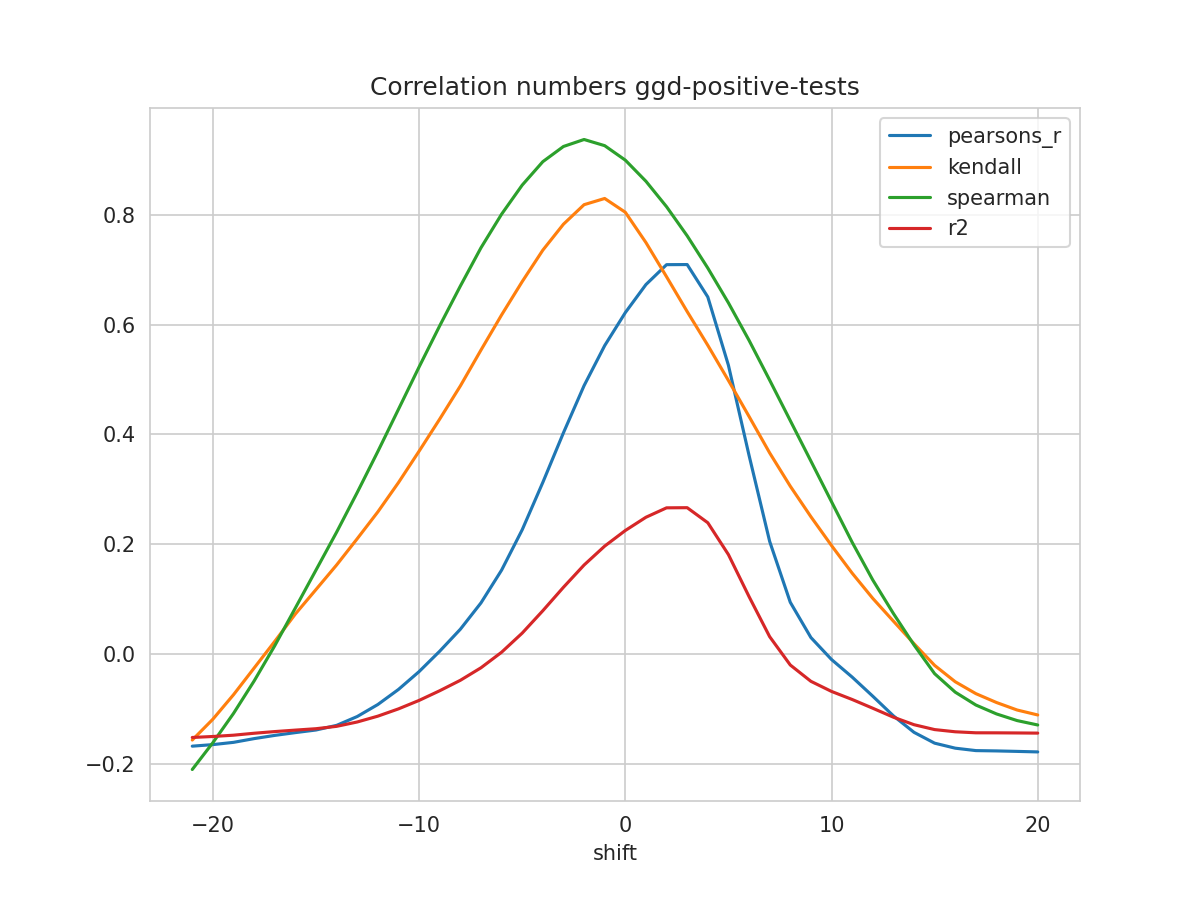

Source data for this figure (header and first rows):
shift, N, pearsons_r, kendall, spearman, mse, explained_variance_score, r2, rmse
-21, 214, -0.1678, -0.1566, -0.2103, 2.61, -0.1336, -0.1519, 1.615
-20, 215, -0.1649, -0.1186, -0.1614, 2.595, -0.1324, -0.1502, 1.611
-19, 216, -0.1608, -0.07407, -0.1081, 2.579, -0.1305, -0.1478, 1.606
-18, 217, -0.154, -0.02545, -0.049, 2.56, -0.1273, -0.1443, 1.6
-17, 218, -0.1482, 0.02308, 0.01519, 2.543, -0.1246, -0.1412, 1.595
-16, 219, -0.1431, 0.07301, 0.08398, 2.526, -0.1222, -0.1385, 1.589
-15, 220, -0.1384, 0.1175, 0.153, 2.51, -0.1199, -0.136, 1.584
-14, 221, -0.1299, 0.1623, 0.2221, 2.49, -0.1159, -0.1317, 1.578
-13, 222, -0.1138, 0.2101, 0.2944, 2.463, -0.1083, -0.1237, 1.569
-12, 223, -0.09188, 0.259, 0.3691, 2.429, -0.09804, -0.1131, 1.559
-11, 224, -0.06445, 0.3124, 0.4459, 2.391, -0.08517, -0.09985, 1.546
-10, 224, -0.03195, 0.3696, 0.523, 2.358, -0.06991, -0.08444, 1.536
-9, 224, 0.005215, 0.4281, 0.598, 2.321, -0.05247, -0.06681, 1.523
-8, 224, 0.04521, 0.4884, 0.6703, 2.28, -0.03371, -0.04783, 1.51
-7, 224, 0.09318, 0.5537, 0.7401, 2.232, -0.01122, -0.02501, 1.494
-6, 224, 0.1528, 0.6177, 0.8013, 2.171, 0.01674, 0.003327, 1.473
-5, 224, 0.2264, 0.6785, 0.8543, 2.096, 0.0512, 0.03817, 1.448
-4, 224, 0.3127, 0.7358, 0.897, 2.008, 0.09161, 0.07895, 1.417
-3, 224, 0.4031, 0.783, 0.9246, 1.916, 0.1339, 0.1216, 1.384
-2, 224, 0.4889, 0.8186, 0.9373, 1.828, 0.1741, 0.1622, 1.352
-1, 224, 0.5619, 0.8299, 0.9261, 1.754, 0.2082, 0.1966, 1.324
0, 224, 0.622, 0.8048, 0.8997, 1.693, 0.2362, 0.2251, 1.301
1, 224, 0.6731, 0.7496, 0.8613, 1.641, 0.2601, 0.2492, 1.281
2, 224, 0.7093, 0.6873, 0.8149, 1.604, 0.277, 0.2664, 1.266
3, 224, 0.7095, 0.6239, 0.7619, 1.604, 0.277, 0.2666, 1.266
4, 224, 0.6505, 0.5625, 0.7032, 1.664, 0.2494, 0.2392, 1.29
5, 224, 0.5261, 0.4984, 0.6398, 1.792, 0.1913, 0.1812, 1.339
6, 224, 0.362, 0.4329, 0.5715, 1.96, 0.1146, 0.1047, 1.4
7, 224, 0.2053, 0.3665, 0.499, 2.12, 0.04134, 0.03167, 1.456
8, 224, 0.09432, 0.3058, 0.4252, 2.234, -0.01049, -0.01994, 1.495
9, 224, 0.0301, 0.2502, 0.3515, 2.299, -0.04048, -0.04966, 1.516
10, 224, -0.009935, 0.1977, 0.2775, 2.34, -0.05917, -0.06808, 1.53
11, 224, -0.04193, 0.1474, 0.2037, 2.373, -0.0741, -0.08274, 1.54
12, 224, -0.07676, 0.1014, 0.1349, 2.408, -0.09036, -0.09868, 1.552
13, 224, -0.1125, 0.05999, 0.07393, 2.444, -0.1071, -0.115, 1.563
14, 224, -0.1426, 0.01887, 0.01655, 2.474, -0.1211, -0.1287, 1.573
15, 224, -0.1623, -0.02064, -0.03577, 2.494, -0.1303, -0.1376, 1.579
16, 224, -0.1715, -0.05046, -0.06944, 2.504, -0.1345, -0.1416, 1.582
17, 224, -0.1759, -0.07211, -0.09284, 2.508, -0.1365, -0.1434, 1.584
18, 224, -0.1764, -0.08827, -0.1091, 2.509, -0.1368, -0.1435, 1.584
19, 224, -0.1773, -0.1019, -0.1212, 2.51, -0.1372, -0.1437, 1.584
20, 224, -0.1783, -0.111, -0.1292, 2.512, -0.1376, -0.144, 1.585
